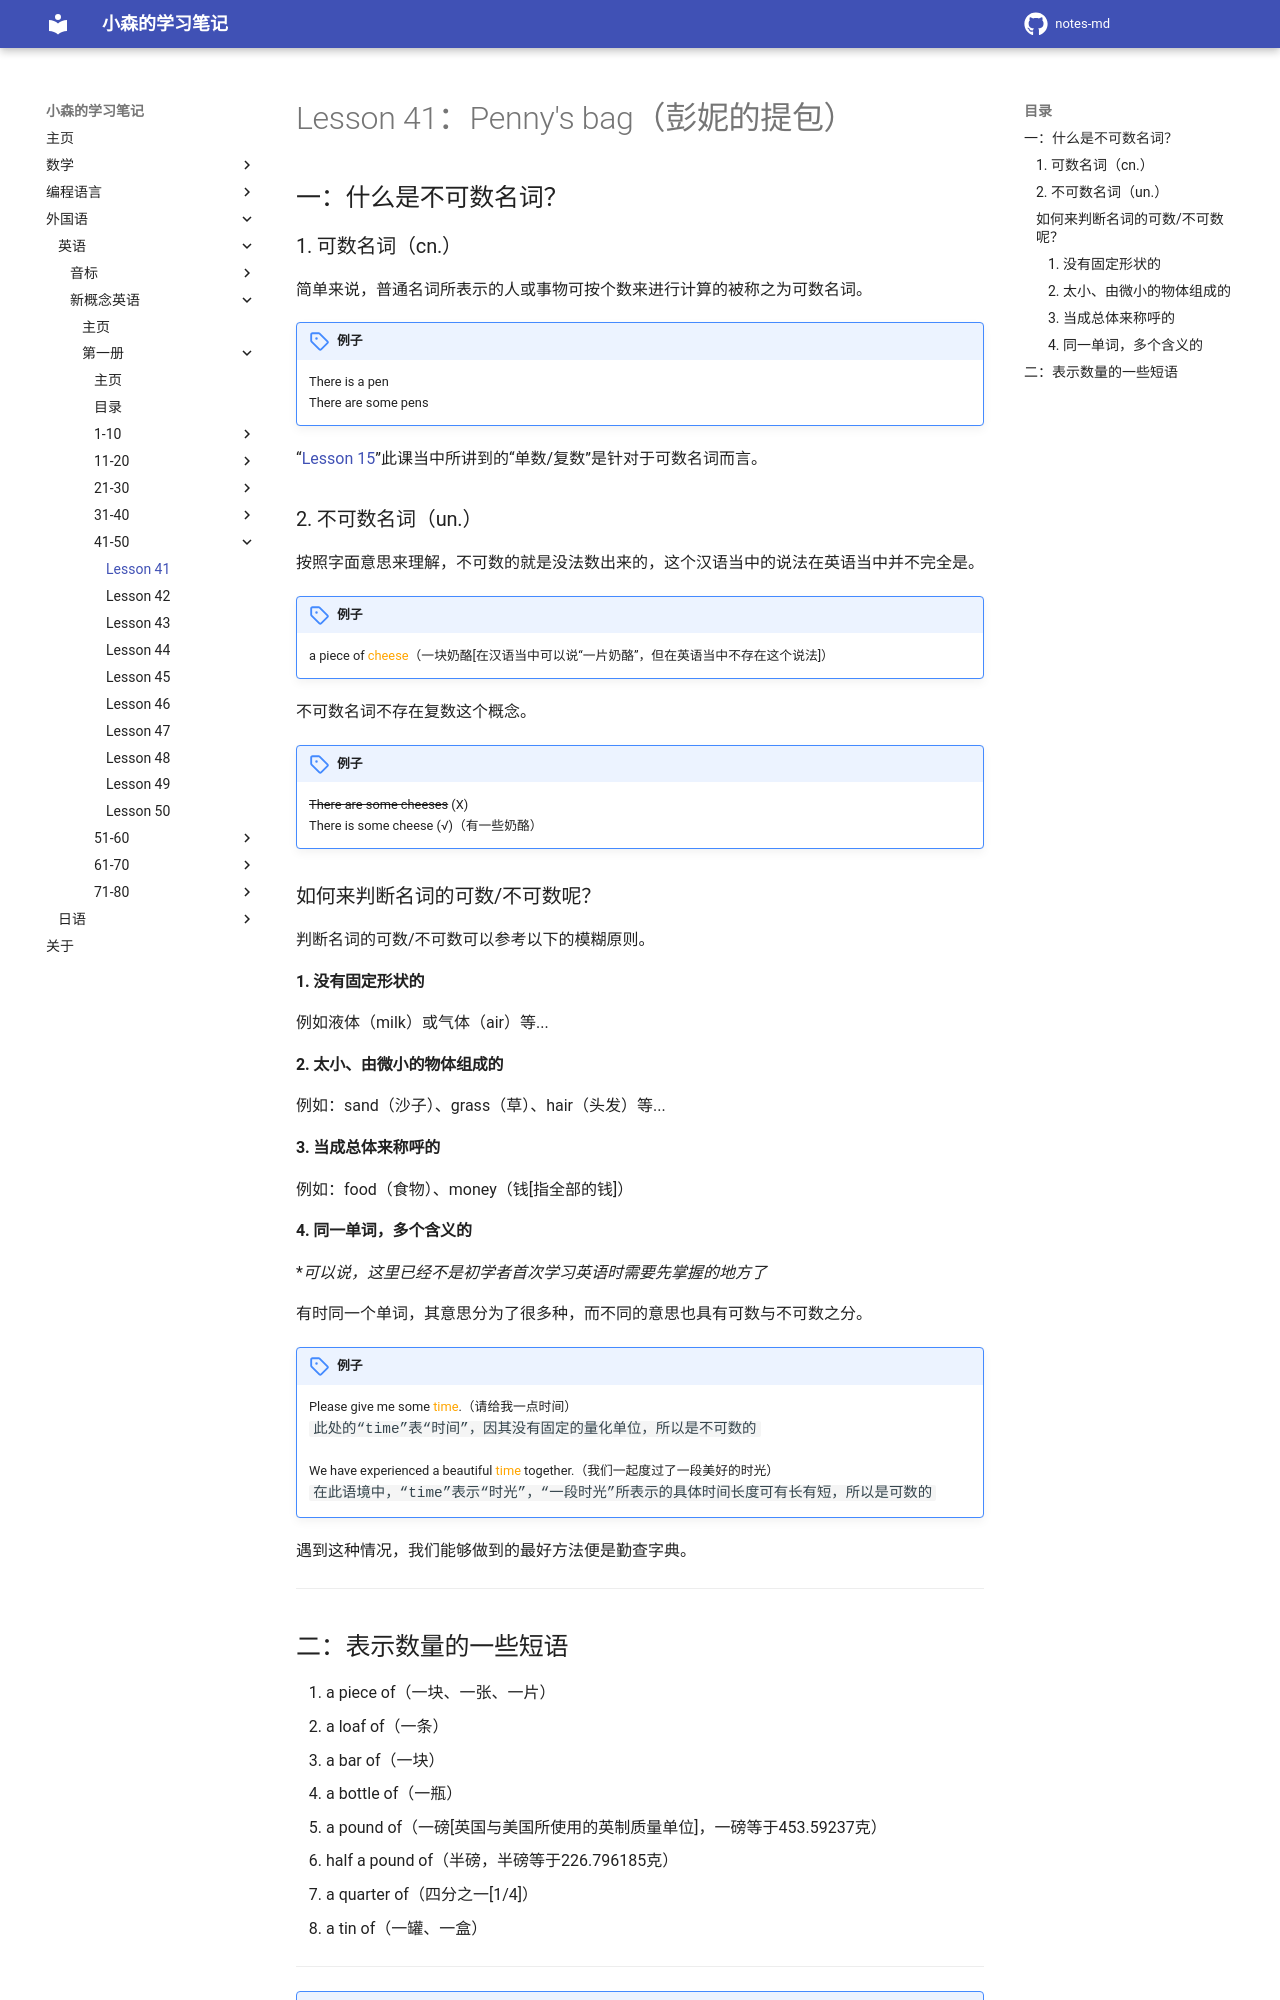

repository: komori-flag/notes-md · page: StudyNotes/Foreign-Language/English/NewConceptEnglish/Frist/Lesson-41/index.html · generator: mkdocs

# Lesson 41：Penny's bag（彭妮的提包）


## 一：什么是不可数名词？

### 1. 可数名词（cn.）

简单来说，普通名词所表示的人或事物可按个数来进行计算的被称之为可数名词。

!!! note "例子"
    There is a pen<br>
    There are some pens<br>


“[Lesson 15](./Lesson-15.md#_2)”此课当中所讲到的“单数/复数”是针对于可数名词而言。


### 2. 不可数名词（un.）

按照字面意思来理解，不可数的就是没法数出来的，这个汉语当中的说法在英语当中并不完全是。

!!! note "例子"
    a piece of <font color=orange>cheese</font>（一块奶酪[在汉语当中可以说“一片奶酪”，但在英语当中不存在这个说法]）<br>


不可数名词不存在复数这个概念。

!!! note "例子"
    <del>There are some cheeses</del> (X)<br>
    There is some cheese (√)（有一些奶酪）<br>


### 如何来判断名词的可数/不可数呢？

判断名词的可数/不可数可以参考以下的模糊原则。


#### 1. 没有固定形状的

例如液体（milk）或气体（air）等...


#### 2. 太小、由微小的物体组成的

例如：sand（沙子）、grass（草）、hair（头发）等...


#### 3. 当成总体来称呼的

例如：food（食物）、money（钱[指全部的钱]）


#### 4. 同一单词，多个含义的

**可以说，这里已经不是初学者首次学习英语时需要先掌握的地方了*

有时同一个单词，其意思分为了很多种，而不同的意思也具有可数与不可数之分。

!!! note "例子"
    Please give me some <font color=orange>time</font>.（请给我一点时间）<br>`此处的“time”表“时间”，因其没有固定的量化单位，所以是不可数的`<br><br>
    We have experienced a beautiful <font color=orange>time</font> together.（我们一起度过了一段美好的时光）<br>`在此语境中，“time”表示“时光”，“一段时光”所表示的具体时间长度可有长有短，所以是可数的`

遇到这种情况，我们能够做到的最好方法便是勤查字典。


---
